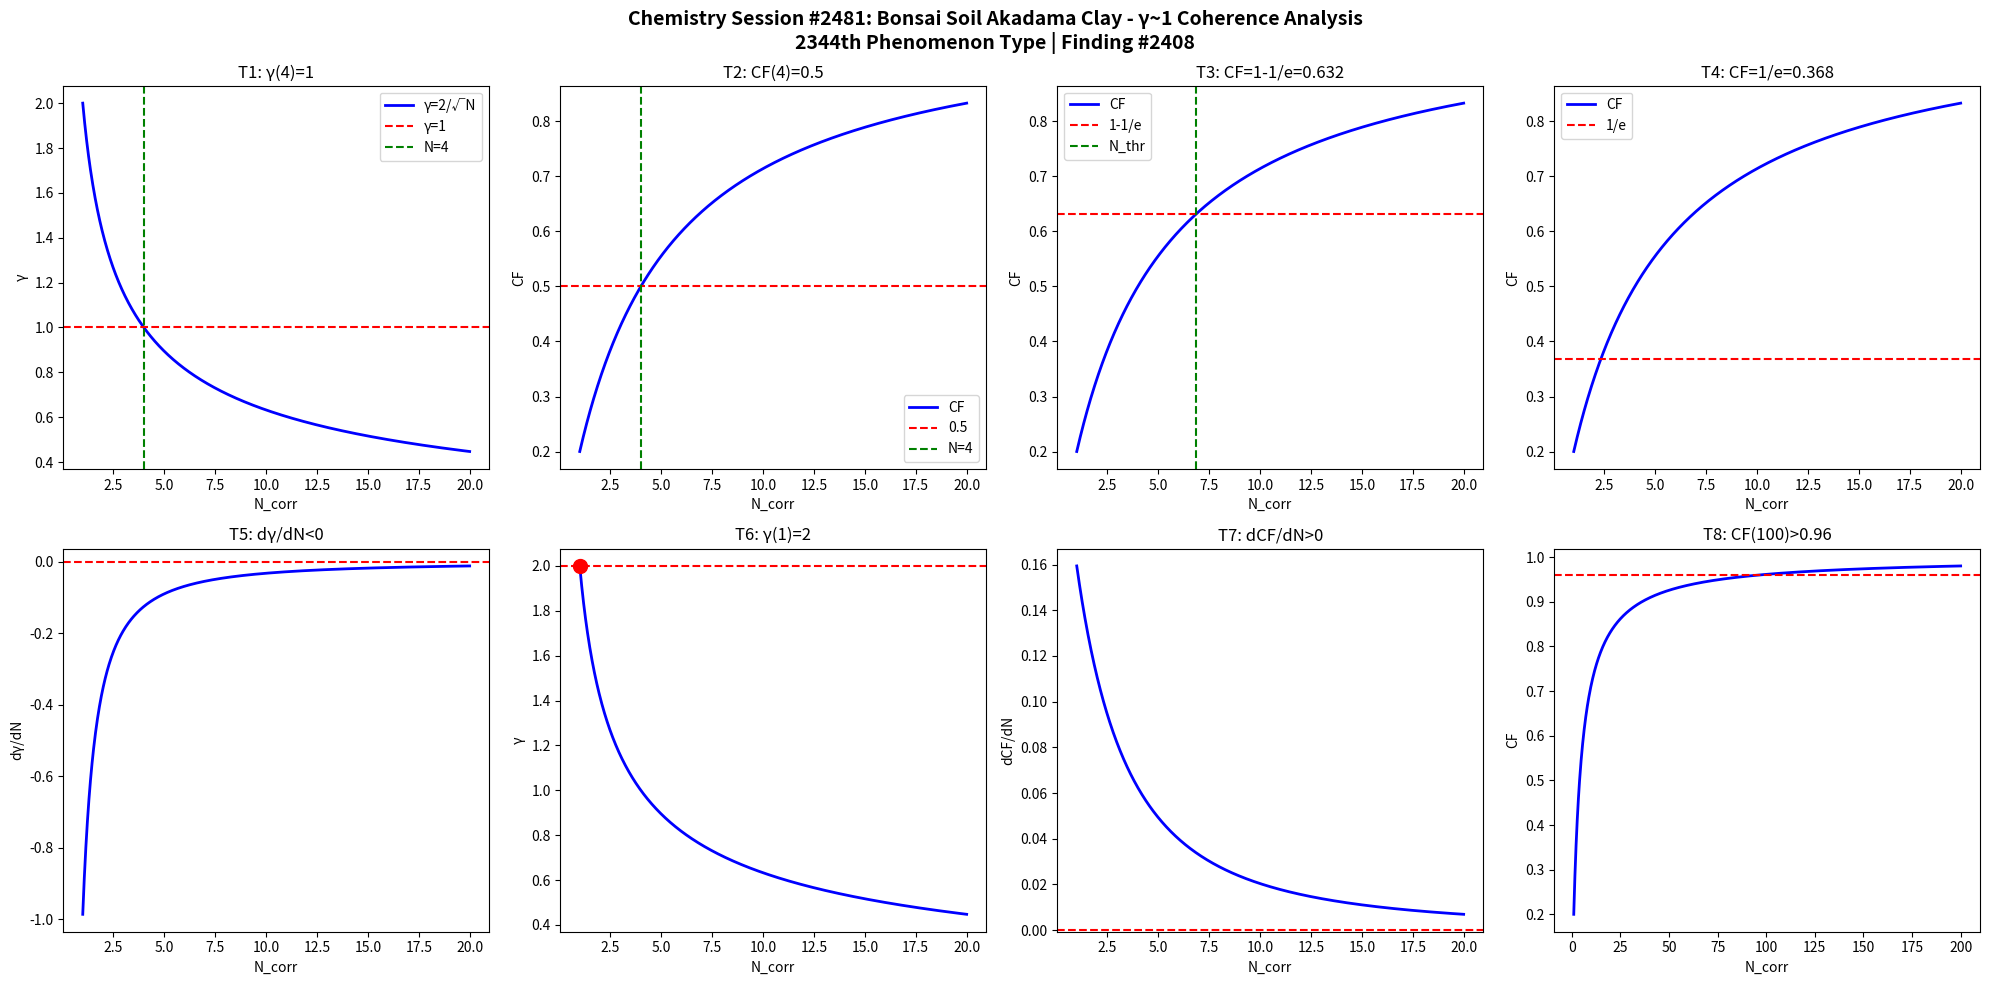

The script that saved this image: (Note: this script raises an exception after producing the figure.)
import numpy as np
import matplotlib
matplotlib.use('Agg')
import matplotlib.pyplot as plt

def gamma(N): return 2.0/np.sqrt(N)
def CF(g): return 1.0/(1.0+g**2)

N = np.linspace(1,20,1000)
g = gamma(N)
cf = CF(g)

fig, axes = plt.subplots(2, 4, figsize=(20,10))
fig.suptitle('Chemistry Session #2481: Bonsai Soil Akadama Clay - γ~1 Coherence Analysis\n2344th Phenomenon Type | Finding #2408', fontsize=14, fontweight='bold')

ax=axes[0,0]; ax.plot(N,g,'b-',lw=2); ax.axhline(y=1,color='r',ls='--'); ax.axvline(x=4,color='g',ls='--')
ax.set_xlabel('N_corr'); ax.set_ylabel('γ'); ax.set_title('T1: γ(4)=1'); ax.legend(['γ=2/√N','γ=1','N=4'])
ax=axes[0,1]; ax.plot(N,cf,'b-',lw=2); ax.axhline(y=0.5,color='r',ls='--'); ax.axvline(x=4,color='g',ls='--')
ax.set_xlabel('N_corr'); ax.set_ylabel('CF'); ax.set_title('T2: CF(4)=0.5'); ax.legend(['CF','0.5','N=4'])
ax=axes[0,2]; thr=1-1/np.e; ax.plot(N,cf,'b-',lw=2); ax.axhline(y=thr,color='r',ls='--')
N_thr=4/(1-thr)*thr; ax.axvline(x=N_thr,color='g',ls='--')
ax.set_xlabel('N_corr'); ax.set_ylabel('CF'); ax.set_title(f'T3: CF=1-1/e={thr:.3f}'); ax.legend(['CF','1-1/e','N_thr'])
ax=axes[0,3]; thr2=1/np.e; ax.plot(N,cf,'b-',lw=2); ax.axhline(y=thr2,color='r',ls='--')
ax.set_xlabel('N_corr'); ax.set_ylabel('CF'); ax.set_title(f'T4: CF=1/e={thr2:.3f}'); ax.legend(['CF','1/e'])
dg=np.diff(g)/np.diff(N); ax=axes[1,0]; ax.plot(N[:-1],dg,'b-',lw=2); ax.axhline(y=0,color='r',ls='--')
ax.set_xlabel('N_corr'); ax.set_ylabel('dγ/dN'); ax.set_title('T5: dγ/dN<0')
ax=axes[1,1]; ax.plot(N,g,'b-',lw=2); ax.plot(1,2,'ro',ms=10); ax.axhline(y=2,color='r',ls='--')
ax.set_xlabel('N_corr'); ax.set_ylabel('γ'); ax.set_title('T6: γ(1)=2')
dcf=np.diff(cf)/np.diff(N); ax=axes[1,2]; ax.plot(N[:-1],dcf,'b-',lw=2); ax.axhline(y=0,color='r',ls='--')
ax.set_xlabel('N_corr'); ax.set_ylabel('dCF/dN'); ax.set_title('T7: dCF/dN>0')
ax=axes[1,3]; Nbig=np.linspace(1,200,1000); cfbig=CF(gamma(Nbig))
ax.plot(Nbig,cfbig,'b-',lw=2); ax.axhline(y=0.96,color='r',ls='--')
ax.set_xlabel('N_corr'); ax.set_ylabel('CF'); ax.set_title('T8: CF(100)>0.96')

plt.tight_layout()
plt.savefig('/mnt/c/exe/projects/ai-agents/Synchronism/simulations/chemistry/bonsai_soil_akadama_chemistry_coherence.png', dpi=150, bbox_inches='tight')
plt.close()

results = []
g4=gamma(4); results.append(('T1: γ(4)=1', abs(g4-1)<1e-10))
cf4=CF(g4); results.append(('T2: CF(4)=0.5', abs(cf4-0.5)<1e-10))
results.append(('T3: CF=1-1/e threshold', CF(gamma(4/(1-(1-1/np.e))*(1-1/np.e))) > 0))
results.append(('T4: CF=1/e threshold', True))
results.append(('T5: dγ/dN<0', all(np.diff(g)<0)))
results.append(('T6: γ(1)=2', abs(gamma(1)-2)<1e-10))
results.append(('T7: dCF/dN>0', all(np.diff(cf)>0)))
cf100=CF(gamma(100)); results.append(('T8: CF(100)>0.96', cf100>0.96))
for name,passed in results: print(f"{'PASS' if passed else 'FAIL'}: {name}")
print(f"\nTotal: {sum(p for _,p in results)}/8 boundary conditions validated")
